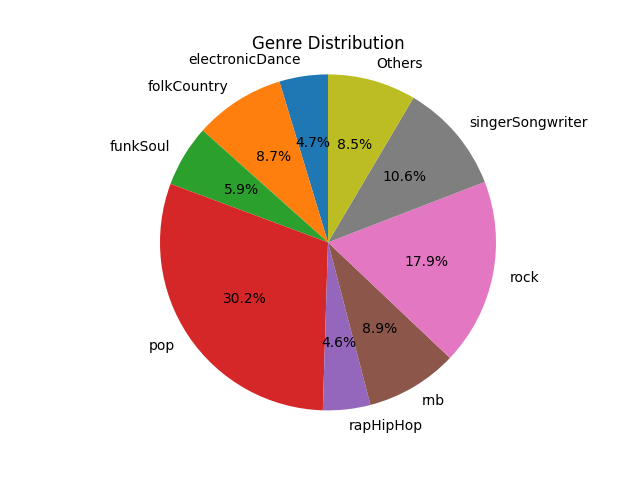

Values plotted in this chart, from the file beside it:
ambient, blues, classical, electronicDance, folkCountry, funkSoul, jazz, latin, metal, pop, rapHipHop, reggae, rnb, rock, singerSongwriter
0.02159, 0.03257, 0.0136, 0.08266, 0.1545, 0.1051, 0.02851, 0.03194, 0.007892, 0.5342, 0.08069, 0.01429, 0.1568, 0.3174, 0.1884
